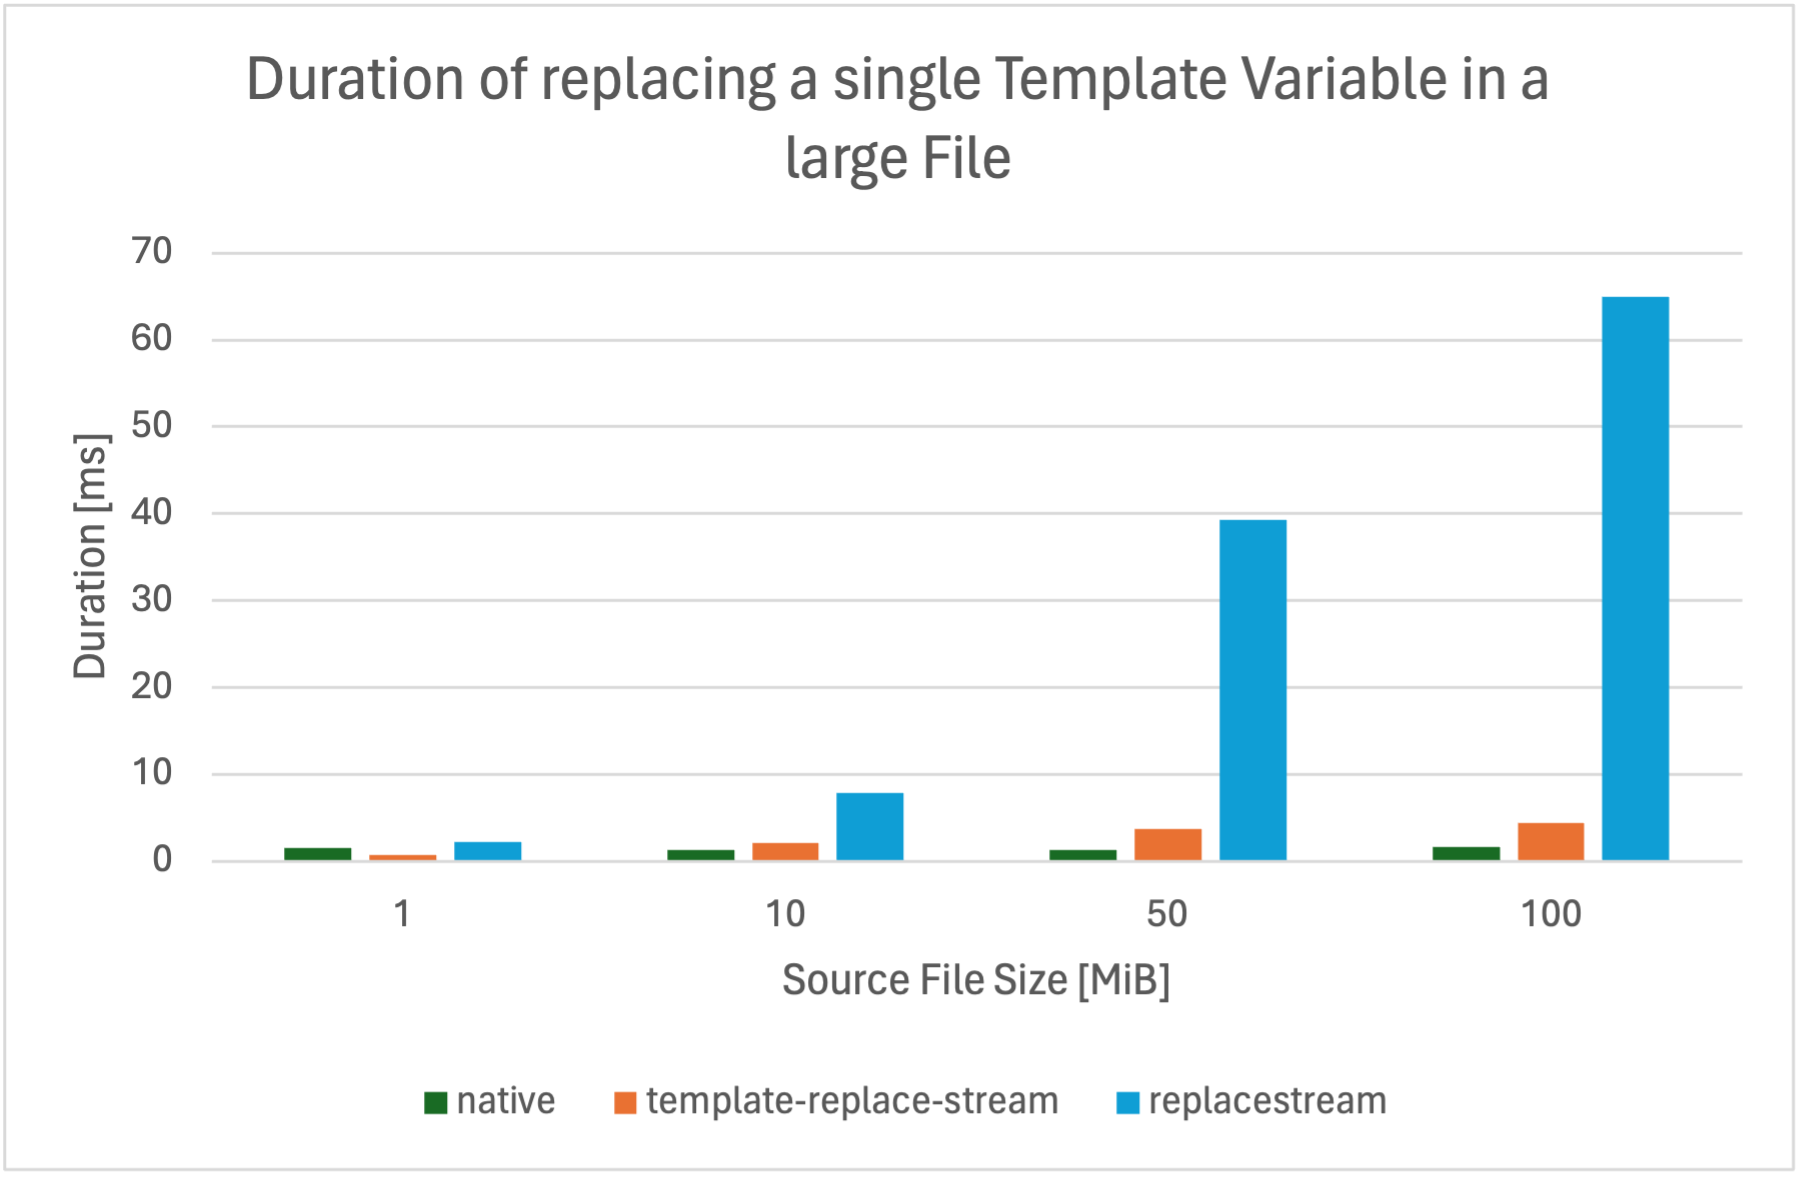

Data behind this chart, as committed beside it:
size-in-mib, native, template-replace-stream, stream-replace-string, replacestream
1, 1.541, 0.6978, 166.7, 2.151
10, 1.223, 2.056, 1632, 7.829
50, 1.23, 3.686, 8133, 39.31
100, 1.609, 4.383, 16320, 64.97
